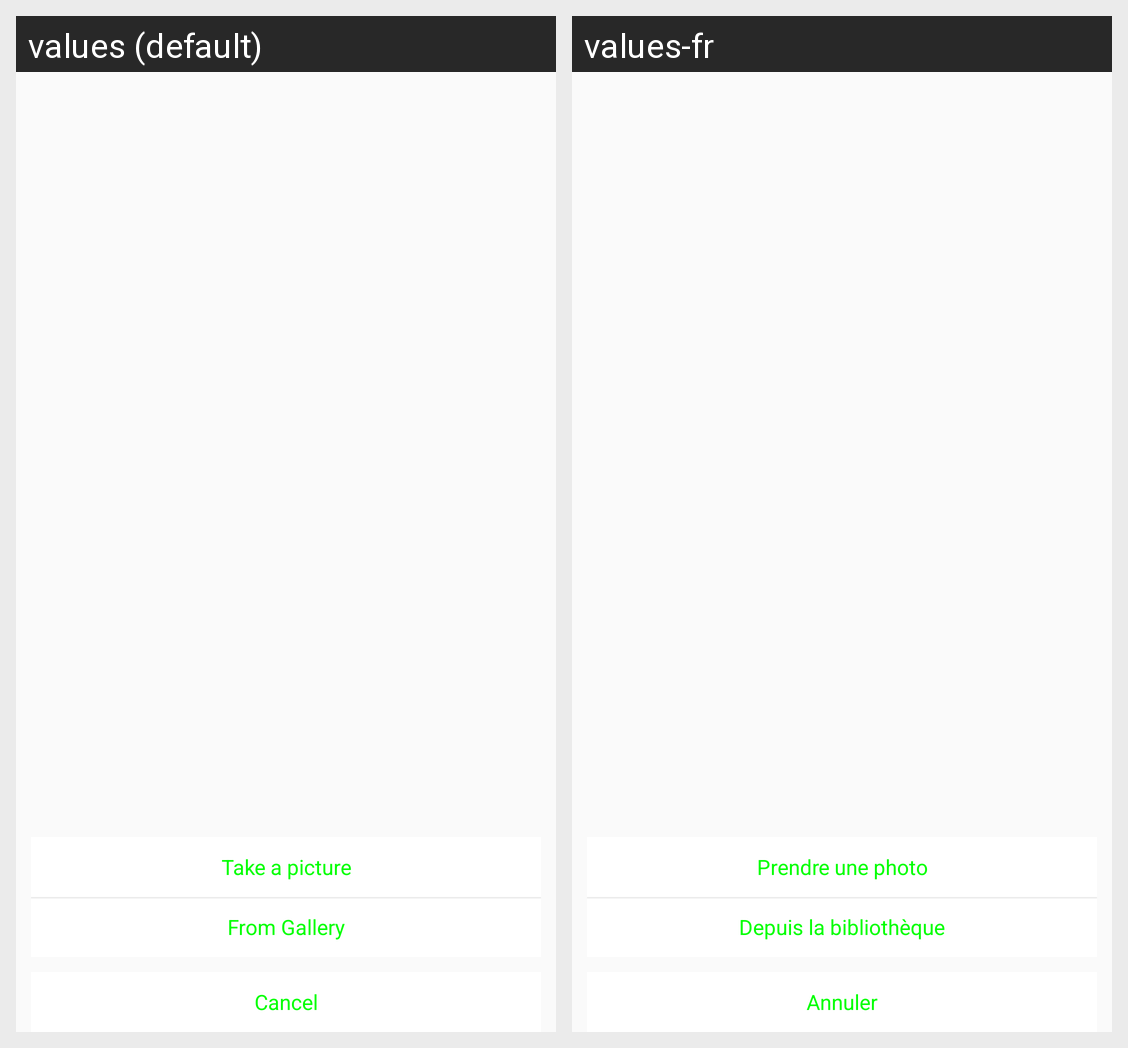

The same Android screen rendered under two of its app's locales, left to right. List the strings drawn on it with the default value and each locale's translation.
Android screen res/layout/invite_popup.xml rendered under 2 locales, left to right: values (default), values-fr. Device: Nexus 5 (rendered at 1080×1920; each locale shown at half size, 540×960, under a caption strip naming it); theme AppTheme.NoActionBar.
Strings drawn on this screen, with the default value and each locale's value (text and hints the layout hard-codes, and strings that could not be matched under every locale, appear in the picture but are not listed):

cancel
  values: Cancel
  values-fr: Annuler

bib
  values: From Gallery
  values-fr: Depuis la bibliothèque

takpic
  values: Take a picture
  values-fr: Prendre une photo
